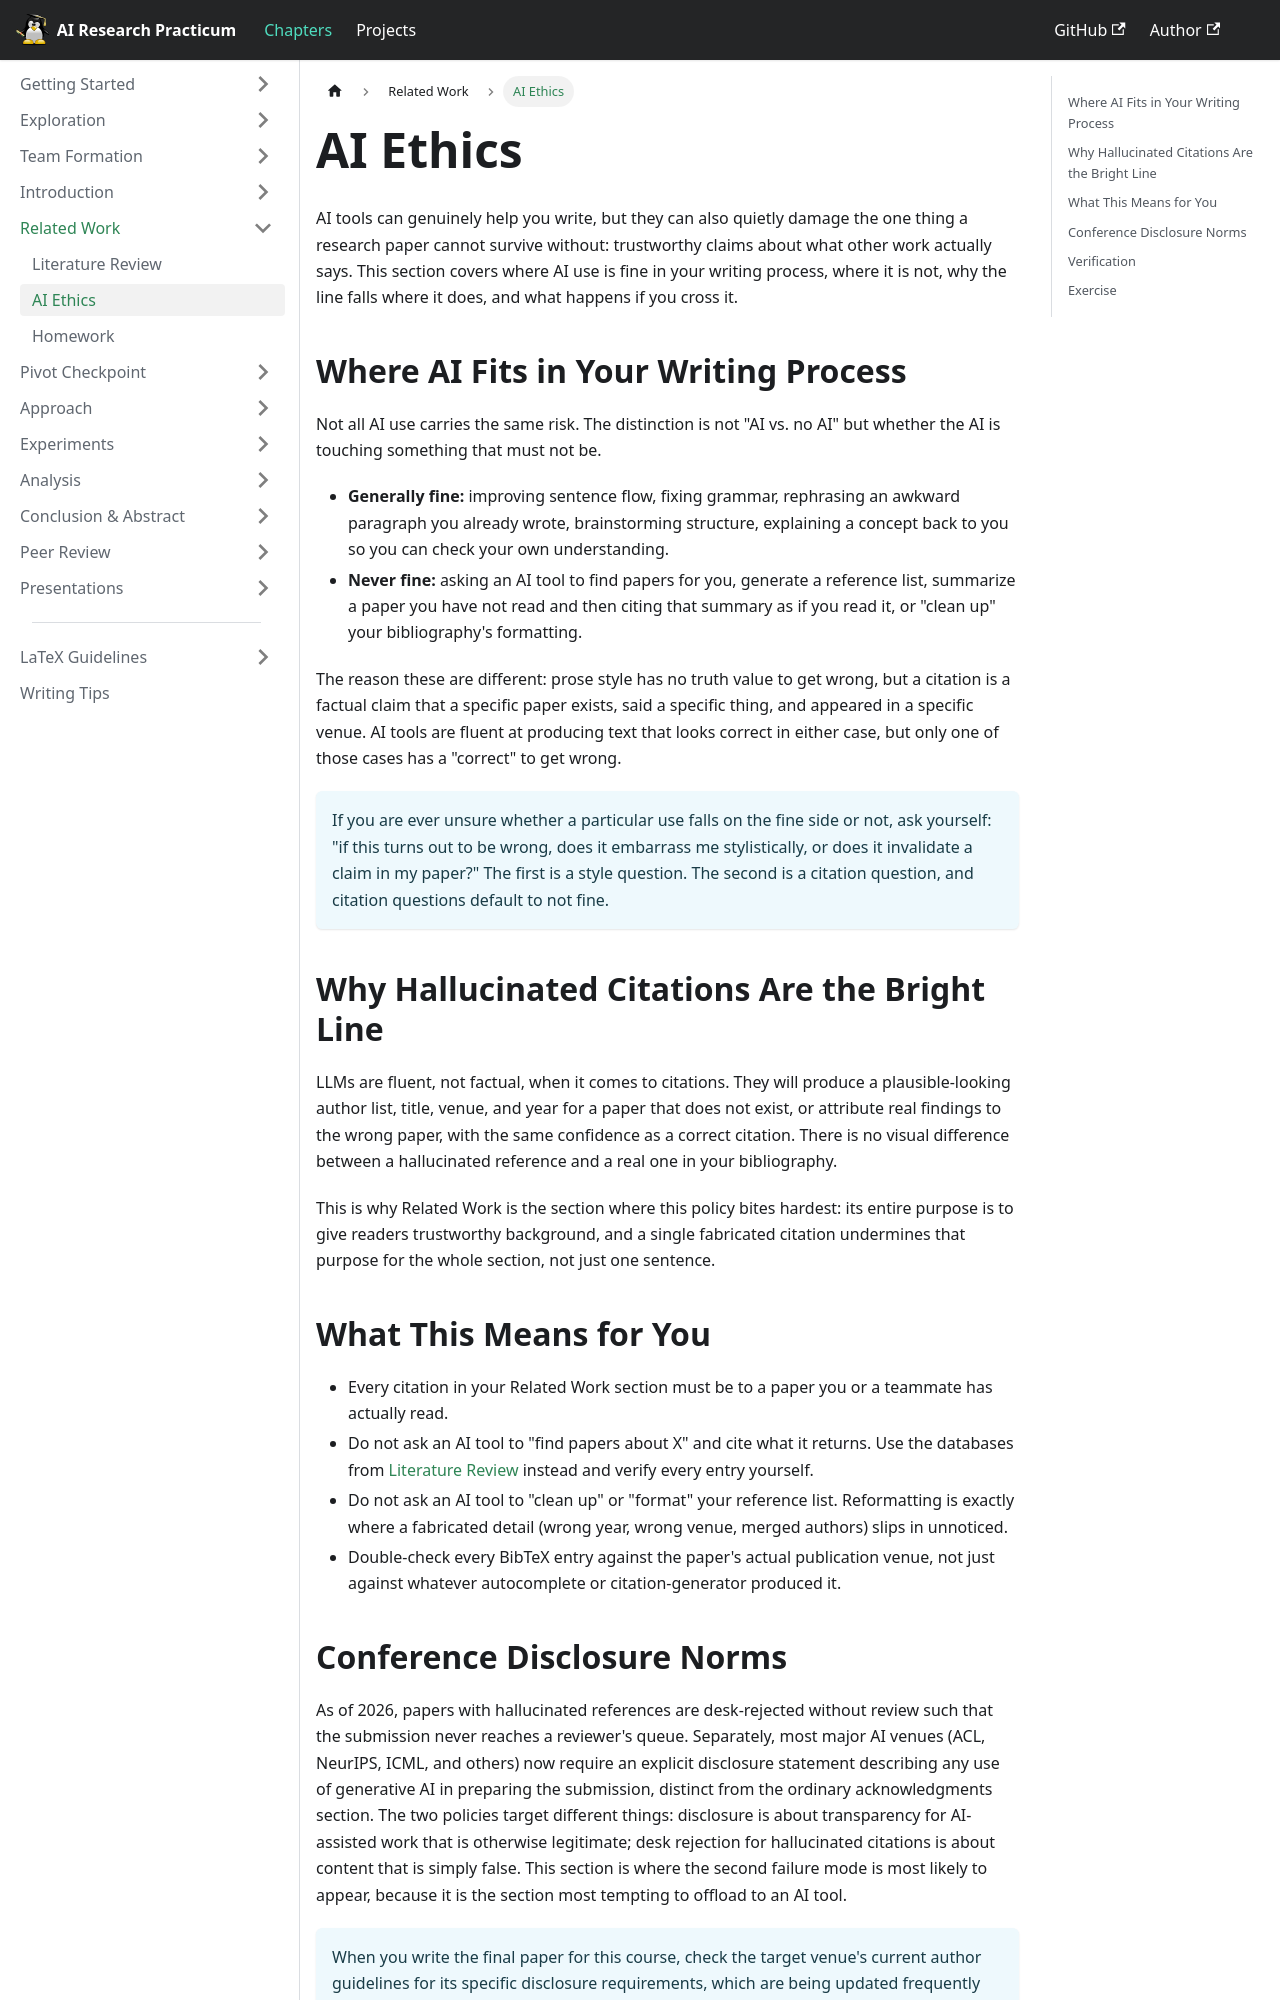

repository: emory-courses/ai-research-practicum · page: chapters/related_work/ai-ethics/index.html · generator: docusaurus

---
title: AI Ethics
description: 'Where AI tools belong in your writing process, and why hallucinated citations are grounds for a zero.'
---

# AI Ethics

AI tools can genuinely help you write, but they can also quietly damage the one thing a research paper cannot survive without: trustworthy claims about what other work actually says. This section covers where AI use is fine in your writing process, where it is not, why the line falls where it does, and what happens if you cross it.

## Where AI Fits in Your Writing Process

Not all AI use carries the same risk. The distinction is not "AI vs. no AI" but whether the AI is touching something that must not be.

* **Generally fine:** improving sentence flow, fixing grammar, rephrasing an awkward paragraph you already wrote, brainstorming structure, explaining a concept back to you so you can check your own understanding.
* **Never fine:** asking an AI tool to find papers for you, generate a reference list, summarize a paper you have not read and then citing that summary as if you read it, or "clean up" your bibliography's formatting.

The reason these are different: prose style has no truth value to get wrong, but a citation is a factual claim that a specific paper exists, said a specific thing, and appeared in a specific venue. AI tools are fluent at producing text that looks correct in either case, but only one of those cases has a "correct" to get wrong.

:::info
If you are ever unsure whether a particular use falls on the fine side or not, ask yourself: "if this turns out to be wrong, does it embarrass me stylistically, or does it invalidate a claim in my paper?" The first is a style question. The second is a citation question, and citation questions default to not fine.
:::

## Why Hallucinated Citations Are the Bright Line

LLMs are fluent, not factual, when it comes to citations. They will produce a plausible-looking author list, title, venue, and year for a paper that does not exist, or attribute real findings to the wrong paper, with the same confidence as a correct citation. There is no visual difference between a hallucinated reference and a real one in your bibliography.

This is why Related Work is the section where this policy bites hardest: its entire purpose is to give readers trustworthy background, and a single fabricated citation undermines that purpose for the whole section, not just one sentence.


## What This Means for You

* Every citation in your Related Work section must be to a paper you or a teammate has actually read.
* Do not ask an AI tool to "find papers about X" and cite what it returns. Use the databases from [Literature Review](/chapters/related_work/literature-review) instead and verify every entry yourself.
* Do not ask an AI tool to "clean up" or "format" your reference list. Reformatting is exactly where a fabricated detail (wrong year, wrong venue, merged authors) slips in unnoticed.
* Double-check every BibTeX entry against the paper's actual publication venue, not just against whatever autocomplete or citation-generator produced it.
